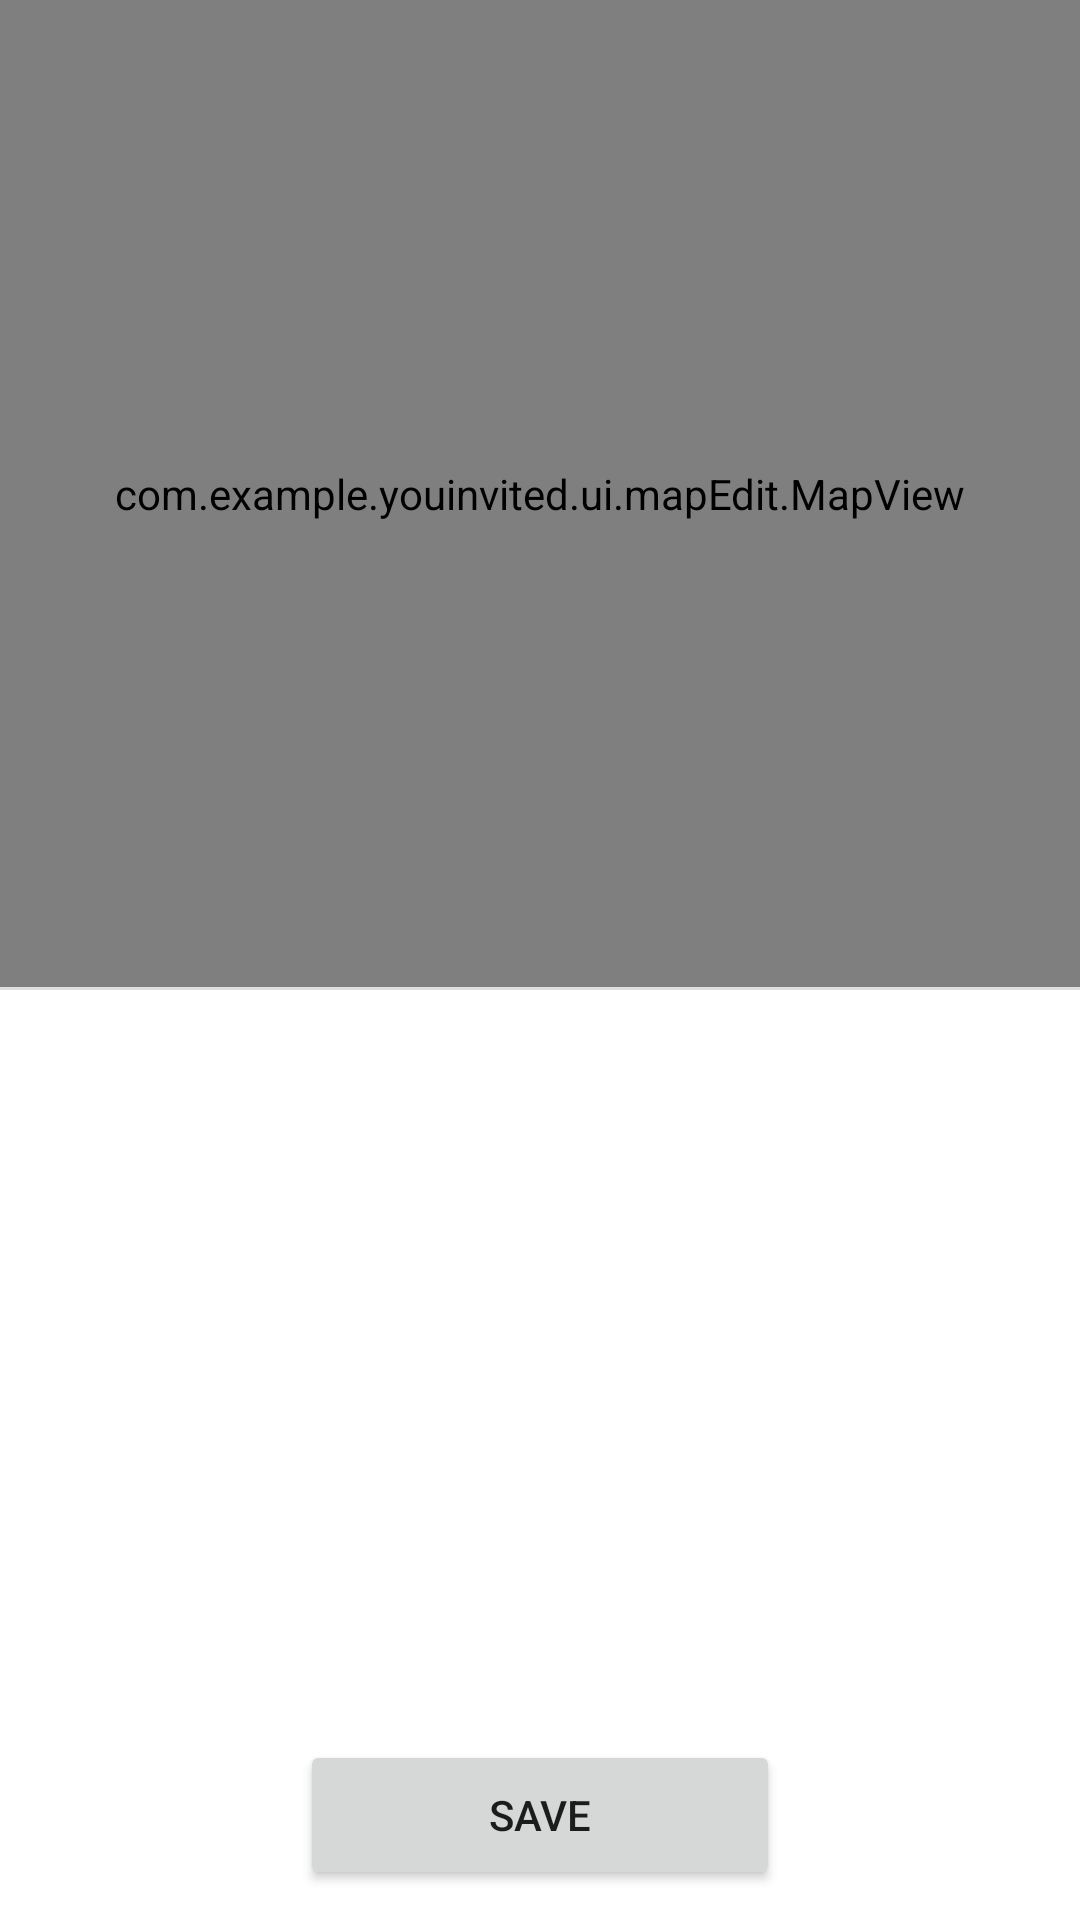

Write the Android layout XML for this screen, with the resource values it uses.
<!-- AndroidManifest.xml: application theme Theme.YouInvited -->
<!-- res/layout/map_edit_fragment.xml -->
<?xml version="1.0" encoding="utf-8"?>
<androidx.constraintlayout.widget.ConstraintLayout xmlns:android="http://schemas.android.com/apk/res/android"
    xmlns:app="http://schemas.android.com/apk/res-auto"
    xmlns:tools="http://schemas.android.com/tools"
    android:layout_width="match_parent"
    android:layout_height="match_parent"
    tools:context=".ui.mapEdit.MapEditFragment">

    <ImageView
        android:id="@+id/imgMap"
        android:layout_width="match_parent"
        android:layout_height="0dp"
        app:layout_constraintBottom_toTopOf="@+id/view"
        app:layout_constraintEnd_toEndOf="parent"
        app:layout_constraintStart_toStartOf="parent"
        app:layout_constraintTop_toTopOf="parent"
        tools:src="@tools:sample/backgrounds/scenic" />

    <View
        android:id="@+id/view"
        android:layout_width="match_parent"
        android:layout_height="1dp"
        android:background="@color/background_light"
        app:layout_constraintBottom_toTopOf="@+id/recyclerViewInviteds"
        app:layout_constraintEnd_toEndOf="parent"
        app:layout_constraintStart_toStartOf="parent" />

    <androidx.recyclerview.widget.RecyclerView
        android:id="@+id/recyclerViewInviteds"
        android:layout_width="match_parent"
        android:layout_height="250dp"
        app:layout_constraintBottom_toTopOf="@+id/btnSaveChanges"
        app:layout_constraintEnd_toEndOf="parent"
        app:layout_constraintHorizontal_bias="0.0"
        app:layout_constraintStart_toStartOf="parent"></androidx.recyclerview.widget.RecyclerView>

    <com.example.youinvited.ui.mapEdit.MapView
        android:id="@+id/mapView"
        android:layout_width="match_parent"
        android:layout_height="@+id/imgMap"
        app:layout_constraintBottom_toTopOf="@+id/view"
        app:layout_constraintEnd_toEndOf="@+id/imgMap"
        app:layout_constraintHorizontal_bias="0.0"
        app:layout_constraintStart_toStartOf="@+id/imgMap"
        app:layout_constraintTop_toTopOf="@+id/imgMap"
        app:layout_constraintVertical_bias="1.0" />

    <Button
        android:id="@+id/btnSaveChanges"
        android:layout_width="match_parent"
        android:layout_height="50dp"
        android:layout_marginStart="100dp"
        android:layout_marginLeft="100dp"
        android:layout_marginEnd="100dp"
        android:layout_marginRight="100dp"
        android:layout_marginBottom="10dp"
        android:text="@string/saveButton"
        app:layout_constraintBottom_toBottomOf="parent"
        app:layout_constraintEnd_toEndOf="parent"
        app:layout_constraintStart_toEndOf="@+id/recyclerViewInviteds" />

</androidx.constraintlayout.widget.ConstraintLayout>
<!-- resources referenced by this layout -->
<resources>
  <color name="background_light">#DEDEDE</color>&gt;
  <string name="saveButton">Save</string>
  <style name="Theme.YouInvited" parent="Theme.MaterialComponents.DayNight.DarkActionBar">
          
          <item name="colorPrimary">@color/light_Blue</item>
          <item name="colorPrimaryVariant">@color/nav_Color</item>
          <item name="colorOnPrimary">@color/white</item>
          
          <item name="colorSecondary">@color/teal_200</item>
          <item name="colorSecondaryVariant">@color/teal_700</item>
          <item name="colorOnSecondary">@color/black</item>
          
          <item name="android:statusBarColor" tools:targetApi="l">?attr/colorPrimaryVariant</item>
          
      </style>
  <color name="light_Blue">#93ccdd</color>
  <color name="nav_Color">#93ccdd</color>
  <color name="white">#FFFFFFFF</color>
  <color name="teal_200">#FF03DAC5</color>
  <color name="teal_700">#FF018786</color>
  <color name="black">#FF000000</color>
</resources>
